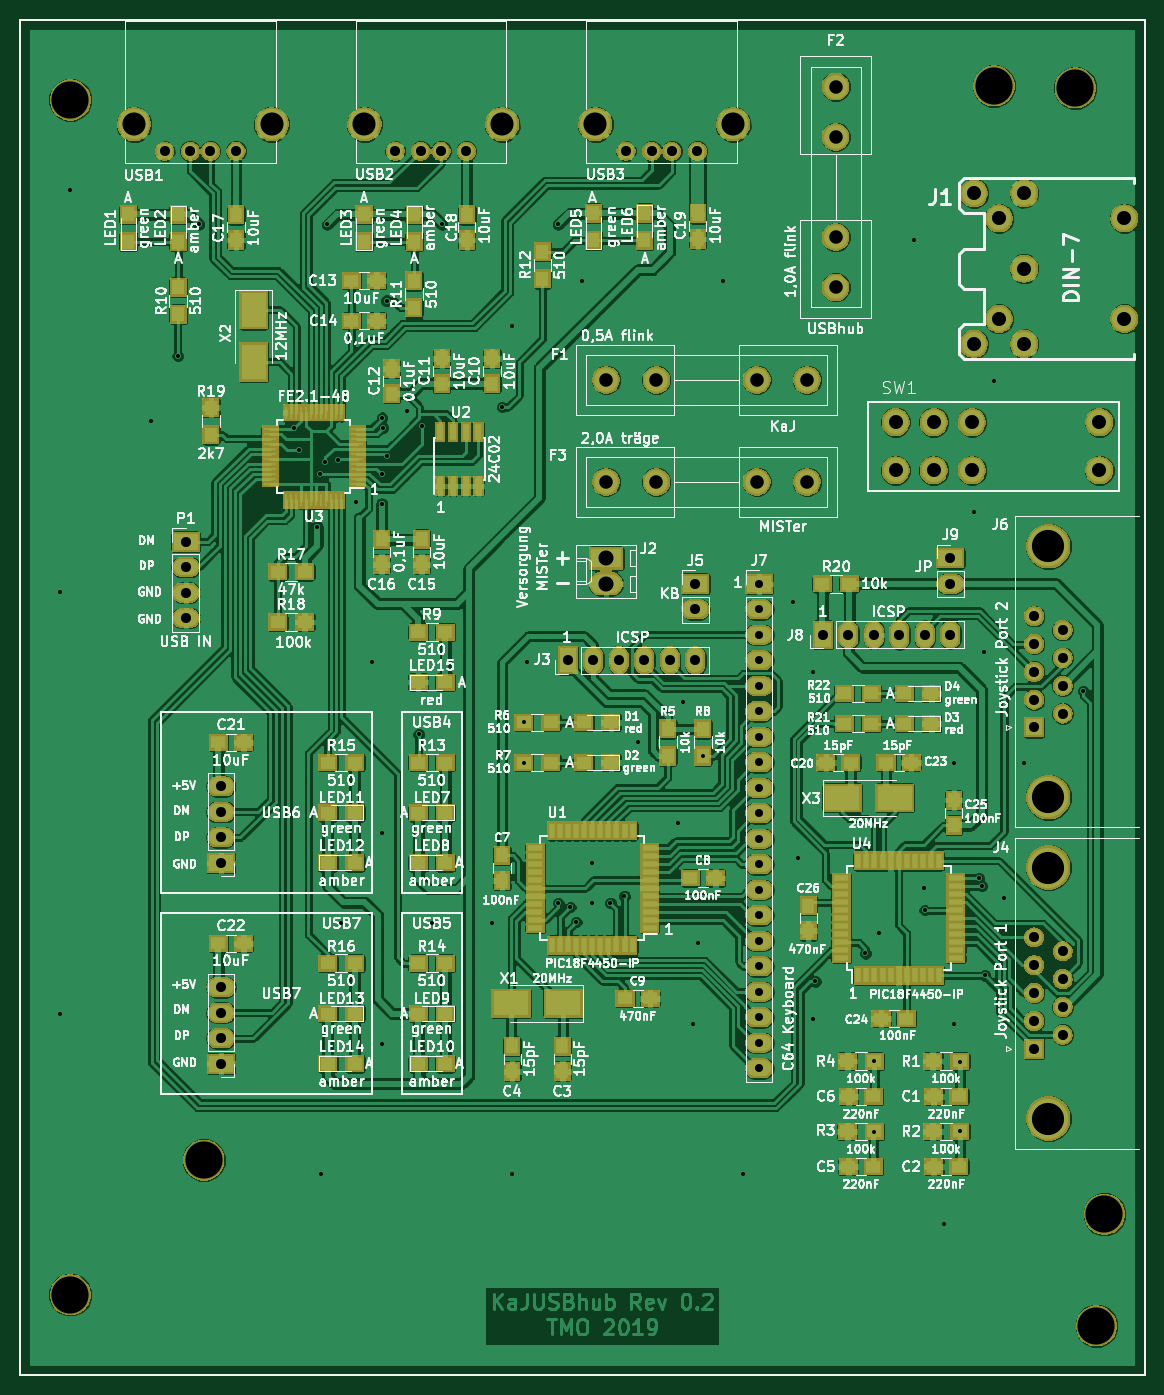
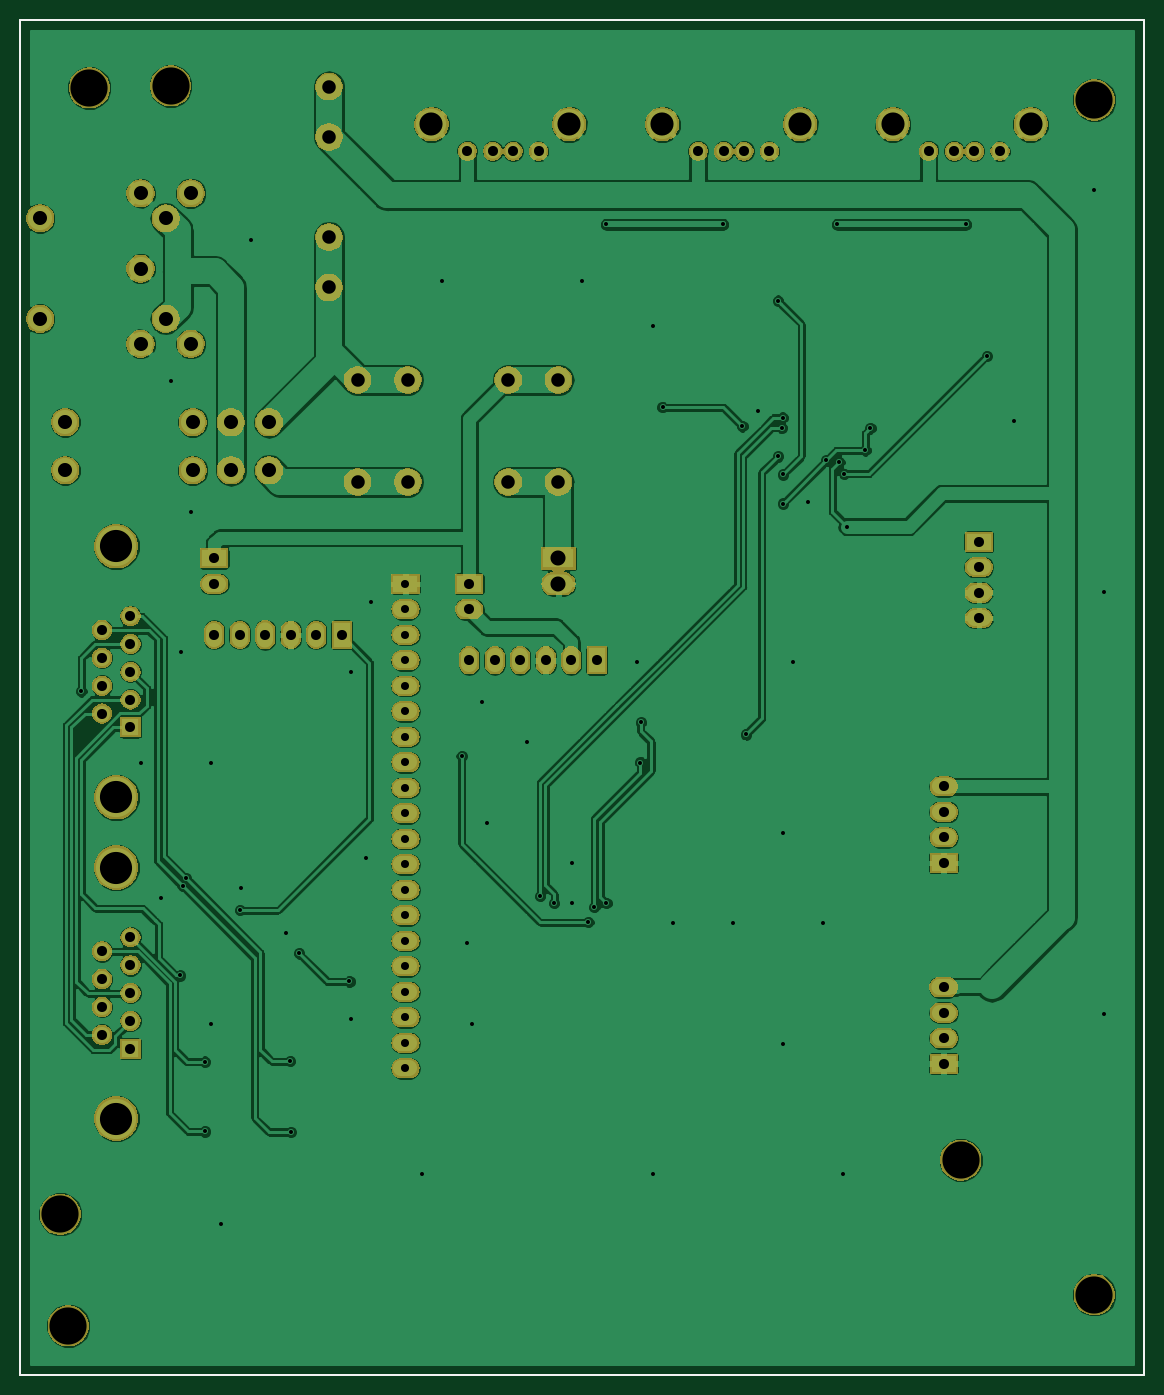
Circuit board: 10 layer files. Board 112.0 x 135.0 mm.
- bottom_copper: KaJUSBhub-B.Cu.gbr (196849 bytes)
- bottom_mask: KaJUSBhub-B.Mask.gbr (136909 bytes)
- paste: KaJUSBhub-B.Paste.gbr (719 bytes)
- bottom_silk: KaJUSBhub-B.SilkS.gbr (720 bytes)
- outline: KaJUSBhub-Edge.Cuts.gbr (692 bytes)
- top_copper: KaJUSBhub-F.Cu.gbr (522459 bytes)
- top_mask: KaJUSBhub-F.Mask.gbr (164919 bytes)
- paste: KaJUSBhub-F.Paste.gbr (8441 bytes)
- top_silk: KaJUSBhub-F.SilkS.gbr (241815 bytes)
- drill: KaJUSBhub.drl (3277 bytes)

=== bottom_copper: KaJUSBhub-B.Cu.gbr (196849 bytes, source omitted) ===
=== bottom_mask: KaJUSBhub-B.Mask.gbr (136909 bytes, source omitted) ===
=== paste: KaJUSBhub-B.Paste.gbr ===
%TF.GenerationSoftware,KiCad,Pcbnew,(5.0.1-3-g963ef8bb5)*%
%TF.CreationDate,2019-05-12T17:35:21+02:00*%
%TF.ProjectId,KaJUSBhub,4B614A5553426875622E6B696361645F,0.2*%
%TF.SameCoordinates,Original*%
%TF.FileFunction,Paste,Bot*%
%TF.FilePolarity,Positive*%
%FSLAX46Y46*%
G04 Gerber Fmt 4.6, Leading zero omitted, Abs format (unit mm)*
G04 Created by KiCad (PCBNEW (5.0.1-3-g963ef8bb5)) date Sonntag, 12. Mai 2019 um 17:35:21*
%MOMM*%
%LPD*%
G01*
G04 APERTURE LIST*
%ADD10C,0.150000*%
G04 APERTURE END LIST*
D10*
X108000000Y-155000000D02*
X108000000Y-20000000D01*
X220000000Y-155000000D02*
X108000000Y-155000000D01*
X108000000Y-20000000D02*
X220000000Y-20000000D01*
X220000000Y-20000000D02*
X220000000Y-155000000D01*
M02*

=== bottom_silk: KaJUSBhub-B.SilkS.gbr ===
%TF.GenerationSoftware,KiCad,Pcbnew,(5.0.1-3-g963ef8bb5)*%
%TF.CreationDate,2019-05-12T17:35:21+02:00*%
%TF.ProjectId,KaJUSBhub,4B614A5553426875622E6B696361645F,0.2*%
%TF.SameCoordinates,Original*%
%TF.FileFunction,Legend,Bot*%
%TF.FilePolarity,Positive*%
%FSLAX46Y46*%
G04 Gerber Fmt 4.6, Leading zero omitted, Abs format (unit mm)*
G04 Created by KiCad (PCBNEW (5.0.1-3-g963ef8bb5)) date Sonntag, 12. Mai 2019 um 17:35:21*
%MOMM*%
%LPD*%
G01*
G04 APERTURE LIST*
%ADD10C,0.150000*%
G04 APERTURE END LIST*
D10*
X108000000Y-155000000D02*
X108000000Y-20000000D01*
X220000000Y-155000000D02*
X108000000Y-155000000D01*
X108000000Y-20000000D02*
X220000000Y-20000000D01*
X220000000Y-20000000D02*
X220000000Y-155000000D01*
M02*

=== outline: KaJUSBhub-Edge.Cuts.gbr ===
%TF.GenerationSoftware,KiCad,Pcbnew,(5.0.1-3-g963ef8bb5)*%
%TF.CreationDate,2019-05-12T17:35:21+02:00*%
%TF.ProjectId,KaJUSBhub,4B614A5553426875622E6B696361645F,0.2*%
%TF.SameCoordinates,Original*%
%TF.FileFunction,Profile,NP*%
%FSLAX46Y46*%
G04 Gerber Fmt 4.6, Leading zero omitted, Abs format (unit mm)*
G04 Created by KiCad (PCBNEW (5.0.1-3-g963ef8bb5)) date Sonntag, 12. Mai 2019 um 17:35:21*
%MOMM*%
%LPD*%
G01*
G04 APERTURE LIST*
%ADD10C,0.150000*%
G04 APERTURE END LIST*
D10*
X108000000Y-155000000D02*
X108000000Y-20000000D01*
X220000000Y-155000000D02*
X108000000Y-155000000D01*
X108000000Y-20000000D02*
X220000000Y-20000000D01*
X220000000Y-20000000D02*
X220000000Y-155000000D01*
M02*

=== top_copper: KaJUSBhub-F.Cu.gbr (522459 bytes, source omitted) ===
=== top_mask: KaJUSBhub-F.Mask.gbr (164919 bytes, source omitted) ===
=== paste: KaJUSBhub-F.Paste.gbr (8441 bytes, source omitted) ===
=== top_silk: KaJUSBhub-F.SilkS.gbr (241815 bytes, source omitted) ===
=== drill: KaJUSBhub.drl ===
M48
;DRILL file {KiCad (5.0.1-3-g963ef8bb5)} date Sonntag, 12. Mai 2019 um 17:35:44
;FORMAT={-:-/ absolute / inch / decimal}
FMAT,2
INCH,TZ
T1C0.0157
T2C0.0315
T3C0.0394
T4C0.0531
T5C0.0551
T6C0.0591
T7C0.0906
T8C0.1260
T9C0.1457
%
G90
G05
M72
T1
X4.4094Y-3.0315
X4.4094Y-4.685
X4.4488Y-1.4567
X4.7638Y-2.3622
X4.8701Y-2.1063
X4.9528Y-1.5906
X5.3268Y-2.3898
X5.3465Y-2.4764
X5.4173Y-2.7756
X5.4291Y-2.5689
X5.4331Y-5.315
X5.4488Y-2.5236
X5.4567Y-1.5906
X5.5Y-2.5157
X5.5118Y-4.3307
X5.5709Y-2.6772
X5.6299Y-3.3071
X5.6693Y-2.5709
X5.6693Y-3.9764
X5.6693Y-4.8031
X5.6693Y-2.685
X5.6713Y-2.3484
X5.6752Y-2.3878
X5.689Y-1.8898
X5.689Y-2.5
X5.7677Y-2.3228
X5.815Y-3.5906
X5.8287Y-2.3819
X5.8661Y-4.3307
X5.9055Y-1.5906
X6.1024Y-4.3307
X6.1417Y-2.3071
X6.1811Y-1.9882
X6.1811Y-5.315
X6.2264Y-3.5433
X6.2283Y-3.7008
X6.2402Y-3.3071
X6.3622Y-1.5906
X6.3622Y-4.252
X6.4094Y-4.2677
X6.4331Y-4.3268
X6.4567Y-1.811
X6.4961Y-4.0945
X6.4961Y-4.252
X6.5669Y-4.252
X6.622Y-4.2244
X6.6732Y-3.622
X6.8307Y-3.937
X6.8504Y-3.4646
X6.8898Y-4.7244
X6.9094Y-4.4094
X6.9291Y-3.6752
X7.0079Y-1.811
X7.0866Y-5.315
X7.2835Y-3.0709
X7.3031Y-4.0748
X7.3622Y-3.3465
X7.3622Y-4.7047
X7.3701Y-4.5591
X7.5669Y-4.4488
X7.6Y-5.1496
X7.6024Y-4.872
X7.6181Y-4.3701
X7.7559Y-1.6535
X7.7953Y-4.1929
X7.7992Y-4.2795
X7.874Y-5.5118
X7.9134Y-3.7008
X7.9134Y-4.7244
X7.937Y-4.874
X7.937Y-5.1476
X7.9921Y-2.7165
X8.0118Y-4.1535
X8.0236Y-4.185
X8.0315Y-3.2677
X8.0354Y-4.5354
X8.0709Y-2.2047
X8.1102Y-4.2323
X8.189Y-3.7008
X8.4213Y-3.4213
T2
X7.15Y-3.
X7.15Y-3.1
X7.15Y-3.2
X7.15Y-3.3
X7.15Y-3.4
X7.15Y-3.5
X7.15Y-3.6
X7.15Y-3.7
X7.15Y-3.8
X7.15Y-3.9
X7.15Y-4.
X7.15Y-4.1
X7.15Y-4.2
X7.15Y-4.3
X7.15Y-4.4
X7.15Y-4.5
X7.15Y-4.6
X7.15Y-4.7
X7.15Y-4.8
X7.15Y-4.9
T3
X6.628Y-1.3031
X6.728Y-1.3031
X6.8079Y-1.3031
X6.9079Y-1.3031
X5.0394Y-4.5819
X5.0394Y-4.6819
X5.0394Y-4.7819
X5.0394Y-4.8819
X7.9Y-2.9
X7.9Y-3.
X6.4Y-3.3
X6.5Y-3.3
X6.6Y-3.3
X6.7Y-3.3
X6.8Y-3.3
X6.9Y-3.3
X7.4Y-3.2
X7.5Y-3.2
X7.6Y-3.2
X7.7Y-3.2
X7.8Y-3.2
X7.9Y-3.2
X8.2283Y-4.3866
X8.2283Y-4.4957
X8.2283Y-4.6047
X8.2283Y-4.7138
X8.2283Y-4.8228
X8.3402Y-4.4411
X8.3402Y-4.5502
X8.3402Y-4.6593
X8.3402Y-4.7683
X4.9016Y-2.8346
X4.9016Y-2.9346
X4.9016Y-3.0346
X4.9016Y-3.1346
X8.2283Y-3.1268
X8.2283Y-3.2358
X8.2283Y-3.3449
X8.2283Y-3.4539
X8.2283Y-3.563
X8.3402Y-3.1813
X8.3402Y-3.2904
X8.3402Y-3.3994
X8.3402Y-3.5085
X5.0394Y-3.7945
X5.0394Y-3.8945
X5.0394Y-3.9945
X5.0394Y-4.0945
X5.7224Y-1.3031
X5.8224Y-1.3031
X5.9024Y-1.3031
X6.0024Y-1.3031
X6.9Y-3.
X6.9Y-3.1
X4.8185Y-1.3031
X4.9185Y-1.3031
X4.9984Y-1.3031
X5.0984Y-1.3031
T4
X6.55Y-2.6
X6.7469Y-2.6
X7.1406Y-2.6
X7.3374Y-2.6
X6.55Y-2.2
X6.7469Y-2.2
X7.1406Y-2.2
X7.3374Y-2.2
X7.45Y-1.05
X7.45Y-1.2469
X7.45Y-1.6406
X7.45Y-1.8374
T5
X7.9921Y-1.4685
X7.9921Y-2.0589
X8.0905Y-1.567
X8.0905Y-1.9604
X8.1889Y-2.059
X8.1889Y-1.7637
X8.189Y-1.4685
X8.5825Y-1.5668
X8.5825Y-1.9606
X7.685Y-2.3661
X7.685Y-2.5551
X7.8346Y-2.3661
X7.8346Y-2.5551
X7.9843Y-2.3661
X7.9843Y-2.5551
X8.4843Y-2.3661
X8.4843Y-2.5551
T6
X6.55Y-2.9
X6.55Y-3.
T7
X5.6024Y-1.198
X6.1425Y-1.198
X4.6984Y-1.198
X5.2386Y-1.198
X6.5079Y-1.198
X7.048Y-1.198
T8
X8.2843Y-4.1126
X8.2843Y-5.0969
X8.2843Y-2.8528
X8.2843Y-3.837
T9
X4.9724Y-5.2598
X8.3898Y-1.0551
X8.4724Y-5.9094
X8.0709Y-1.0472
X8.5039Y-5.4724
X4.4488Y-5.7874
X4.4488Y-1.1024
T0
M30

